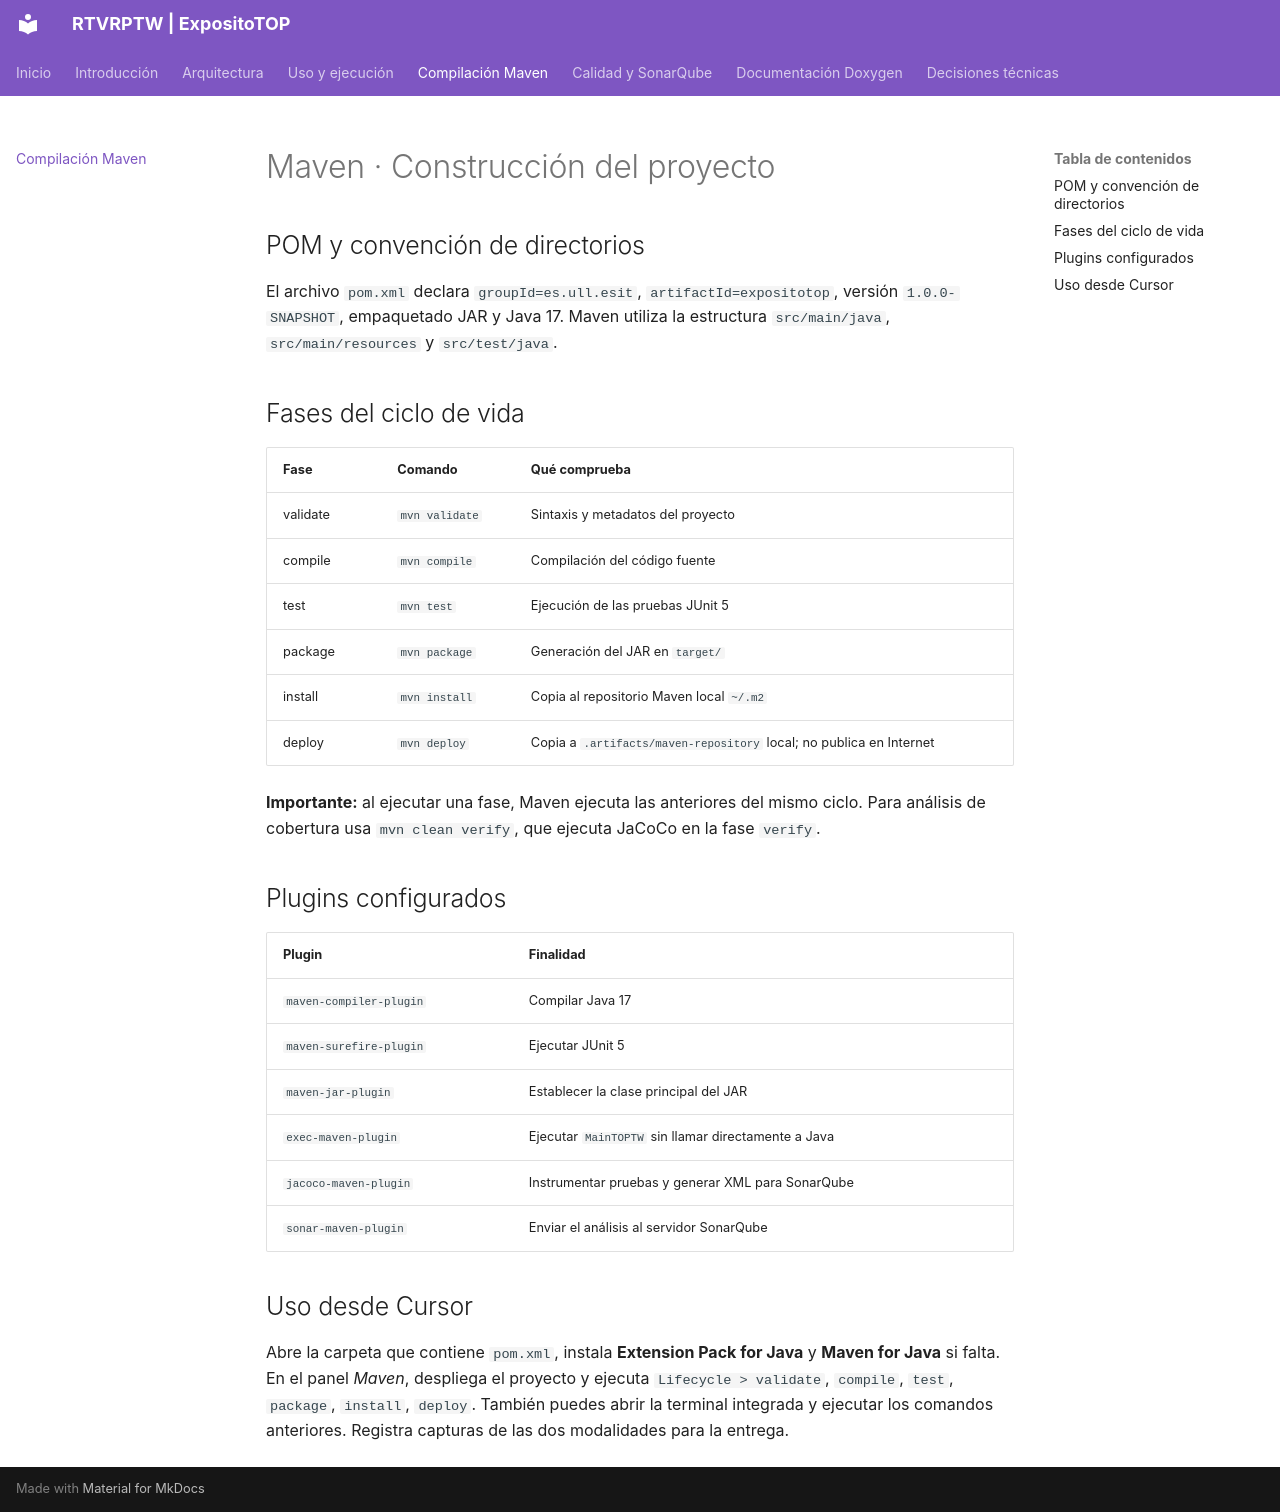

repository: DaniCaDev/ExpositoTOP-Practica3 · page: maven/index.html · generator: mkdocs

# Maven · Construcción del proyecto

## POM y convención de directorios

El archivo `pom.xml` declara `groupId=es.ull.esit`, `artifactId=expositotop`, versión `1.0.0-SNAPSHOT`, empaquetado JAR y Java 17. Maven utiliza la estructura `src/main/java`, `src/main/resources` y `src/test/java`.

## Fases del ciclo de vida

| Fase | Comando | Qué comprueba |
|---|---|---|
| validate | `mvn validate` | Sintaxis y metadatos del proyecto |
| compile | `mvn compile` | Compilación del código fuente |
| test | `mvn test` | Ejecución de las pruebas JUnit 5 |
| package | `mvn package` | Generación del JAR en `target/` |
| install | `mvn install` | Copia al repositorio Maven local `~/.m2` |
| deploy | `mvn deploy` | Copia a `.artifacts/maven-repository` local; no publica en Internet |

**Importante:** al ejecutar una fase, Maven ejecuta las anteriores del mismo ciclo. Para análisis de cobertura usa `mvn clean verify`, que ejecuta JaCoCo en la fase `verify`.

## Plugins configurados

| Plugin | Finalidad |
|---|---|
| `maven-compiler-plugin` | Compilar Java 17 |
| `maven-surefire-plugin` | Ejecutar JUnit 5 |
| `maven-jar-plugin` | Establecer la clase principal del JAR |
| `exec-maven-plugin` | Ejecutar `MainTOPTW` sin llamar directamente a Java |
| `jacoco-maven-plugin` | Instrumentar pruebas y generar XML para SonarQube |
| `sonar-maven-plugin` | Enviar el análisis al servidor SonarQube |

## Uso desde Cursor

Abre la carpeta que contiene `pom.xml`, instala **Extension Pack for Java** y **Maven for Java** si falta. En el panel *Maven*, despliega el proyecto y ejecuta `Lifecycle > validate`, `compile`, `test`, `package`, `install`, `deploy`. También puedes abrir la terminal integrada y ejecutar los comandos anteriores. Registra capturas de las dos modalidades para la entrega.
